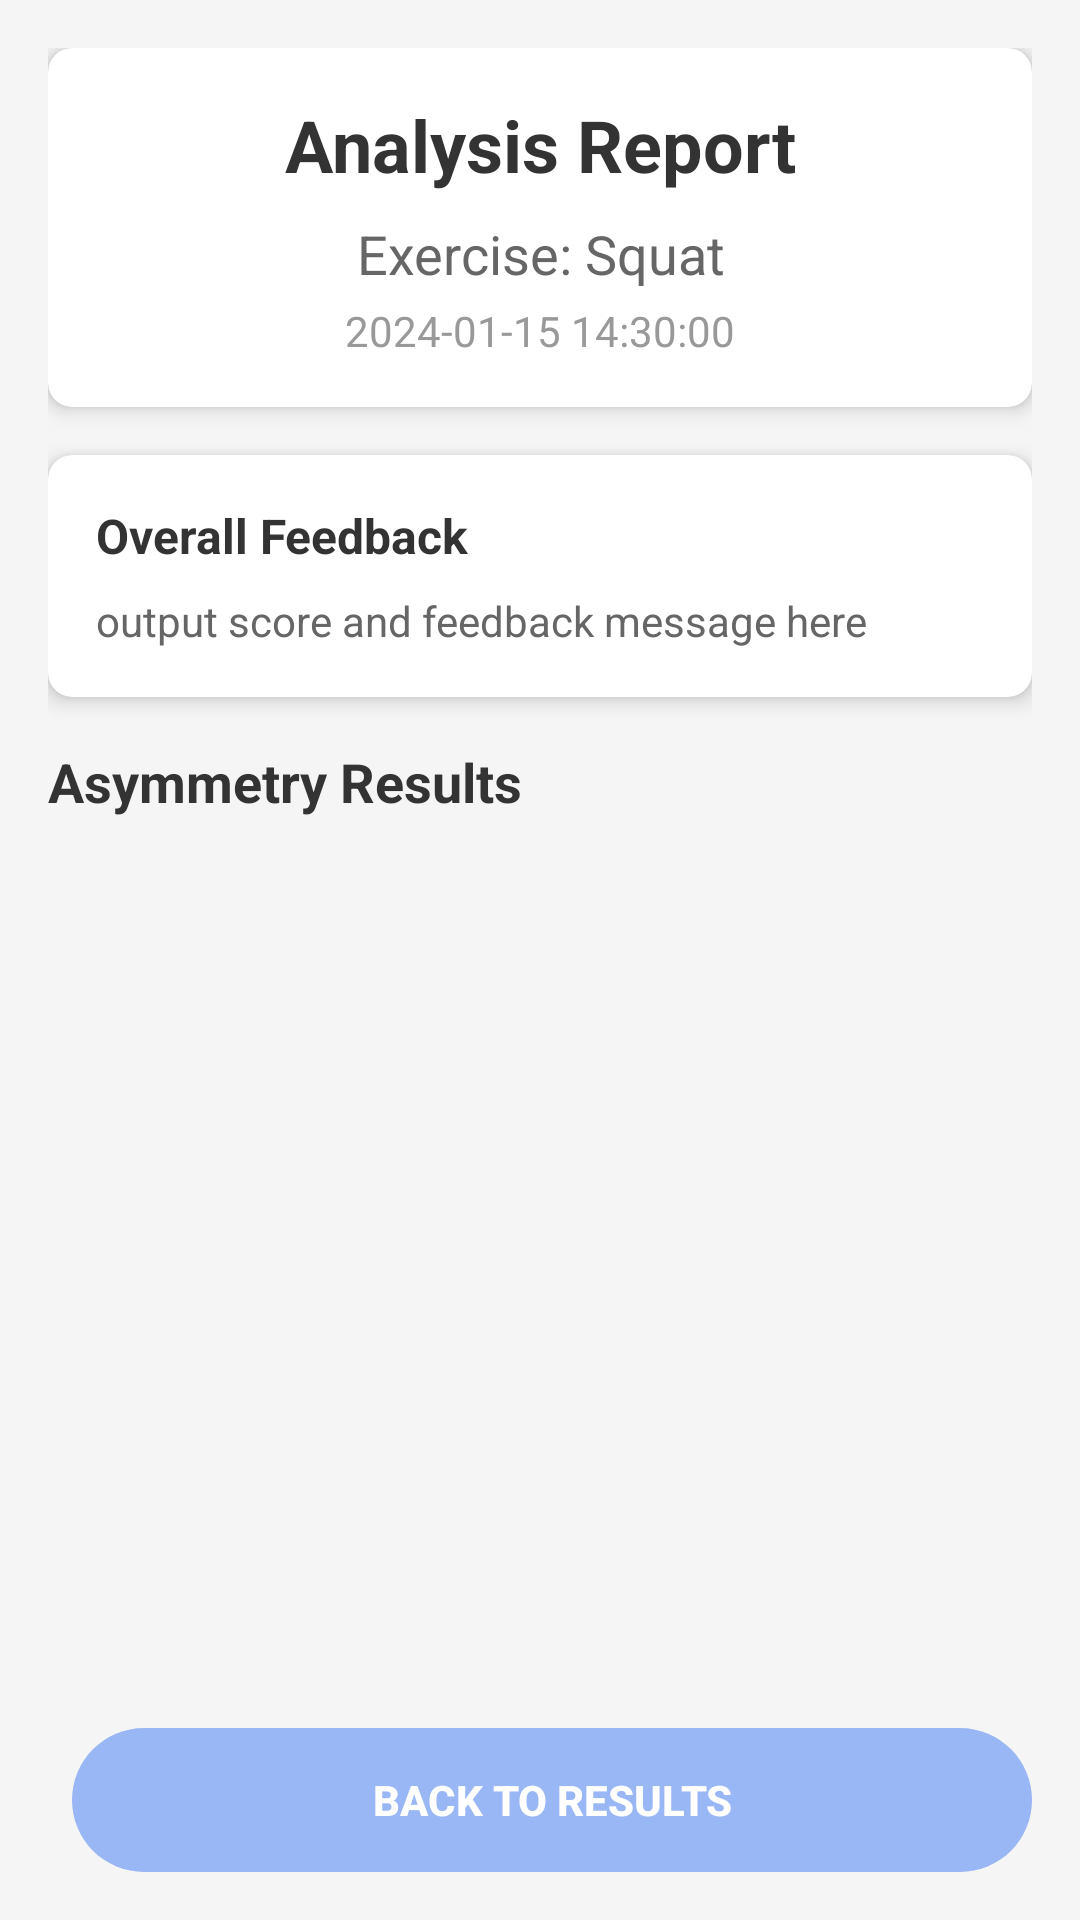

Produce the Android XML layout that renders to this screen, including the resource entries it uses.
<!-- AndroidManifest.xml: fallback theme Theme.MaterialComponents.DayNight.NoActionBar -->
<!-- res/layout/report_layout.xml -->
<?xml version="1.0" encoding="utf-8"?>
<androidx.constraintlayout.widget.ConstraintLayout xmlns:android="http://schemas.android.com/apk/res/android"
    xmlns:app="http://schemas.android.com/apk/res-auto"
    android:layout_width="match_parent"
    android:layout_height="match_parent"
    android:background="#F5F5F5">

    
    <ScrollView
        android:id="@+id/scrollView"
        android:layout_width="0dp"
        android:layout_height="0dp"
        app:layout_constraintTop_toTopOf="parent"
        app:layout_constraintBottom_toTopOf="@+id/bottomButtonsLayout"
        app:layout_constraintStart_toStartOf="parent"
        app:layout_constraintEnd_toEndOf="parent">

        <LinearLayout
            android:layout_width="match_parent"
            android:layout_height="wrap_content"
            android:orientation="vertical"
            android:padding="16dp">

            
            <androidx.cardview.widget.CardView
                android:layout_width="match_parent"
                android:layout_height="wrap_content"
                android:layout_marginBottom="16dp"
                app:cardCornerRadius="8dp"
                app:cardElevation="4dp">

                <LinearLayout
                    android:layout_width="match_parent"
                    android:layout_height="wrap_content"
                    android:orientation="vertical"
                    android:padding="16dp">

                    <TextView
                        android:id="@+id/tvReportTitle"
                        android:layout_width="match_parent"
                        android:layout_height="wrap_content"
                        android:text="Analysis Report"
                        android:textSize="24sp"
                        android:textStyle="bold"
                        android:textColor="#333333"
                        android:gravity="center" />

                    <TextView
                        android:id="@+id/tvExerciseType"
                        android:layout_width="match_parent"
                        android:layout_height="wrap_content"
                        android:layout_marginTop="8dp"
                        android:text="Exercise: Squat"
                        android:textSize="18sp"
                        android:textColor="#666666"
                        android:gravity="center" />

                    <TextView
                        android:id="@+id/tvTimestamp"
                        android:layout_width="match_parent"
                        android:layout_height="wrap_content"
                        android:layout_marginTop="4dp"
                        android:text="2024-01-15 14:30:00"
                        android:textSize="14sp"
                        android:textColor="#999999"
                        android:gravity="center" />
                </LinearLayout>
            </androidx.cardview.widget.CardView>

            
            <androidx.cardview.widget.CardView
                android:layout_width="match_parent"
                android:layout_height="wrap_content"
                android:layout_marginBottom="16dp"
                app:cardCornerRadius="8dp"
                app:cardElevation="4dp">

                <LinearLayout
                    android:layout_width="match_parent"
                    android:layout_height="wrap_content"
                    android:orientation="vertical"
                    android:padding="16dp">

                    <TextView
                        android:layout_width="match_parent"
                        android:layout_height="wrap_content"
                        android:text="Overall Feedback"
                        android:textSize="16sp"
                        android:textStyle="bold"
                        android:textColor="#333333"
                        android:layout_marginBottom="8dp" />

                    <TextView
                        android:id="@+id/tvOutputFeedback"
                        android:layout_width="match_parent"
                        android:layout_height="wrap_content"
                        android:text="output score and feedback message here"
                        android:textSize="14sp"
                        android:textColor="#666666"
                        android:lineSpacingExtra="4dp" />
                </LinearLayout>
            </androidx.cardview.widget.CardView>

            
            <TextView
                android:layout_width="match_parent"
                android:layout_height="wrap_content"
                android:text="Asymmetry Results"
                android:textSize="18sp"
                android:textStyle="bold"
                android:textColor="#333333"
                android:layout_marginBottom="12dp" />

            
            <LinearLayout
                android:id="@+id/llResultsContainer"
                android:layout_width="match_parent"
                android:layout_height="wrap_content"
                android:orientation="vertical">
                
            </LinearLayout>

        </LinearLayout>
    </ScrollView>

    <LinearLayout
        android:id="@+id/bottomButtonsLayout"
        android:layout_width="0dp"
        android:layout_height="wrap_content"
        android:orientation="horizontal"
        android:padding="16dp"
        android:weightSum="2"
        app:layout_constraintBottom_toBottomOf="parent"
        app:layout_constraintStart_toStartOf="parent"
        app:layout_constraintEnd_toEndOf="parent">

        <Button
            android:id="@+id/btnHistory"
            android:layout_width="match_parent"
            android:layout_height="wrap_content"
            android:layout_marginStart="8dp"
            android:layout_weight="1"
            android:background="@drawable/btn_round_corners"
            android:backgroundTint="#99B7F5"
            android:fontFamily="sans-serif-medium"
            android:padding="12dp"
            android:text="back to results"
            android:textColor="#FFFFFF"
            android:textStyle="bold" />
    </LinearLayout>

</androidx.constraintlayout.widget.ConstraintLayout>
<!-- resources referenced by this layout -->
<resources>
  <!-- drawable btn_round_corners (drawable) -->
  <?xml version="1.0" encoding="utf-8"?>
  <shape xmlns:android="http://schemas.android.com/apk/res/android"
      android:shape="rectangle">
      <corners
          android:radius="24dp" />
  </shape>
</resources>
